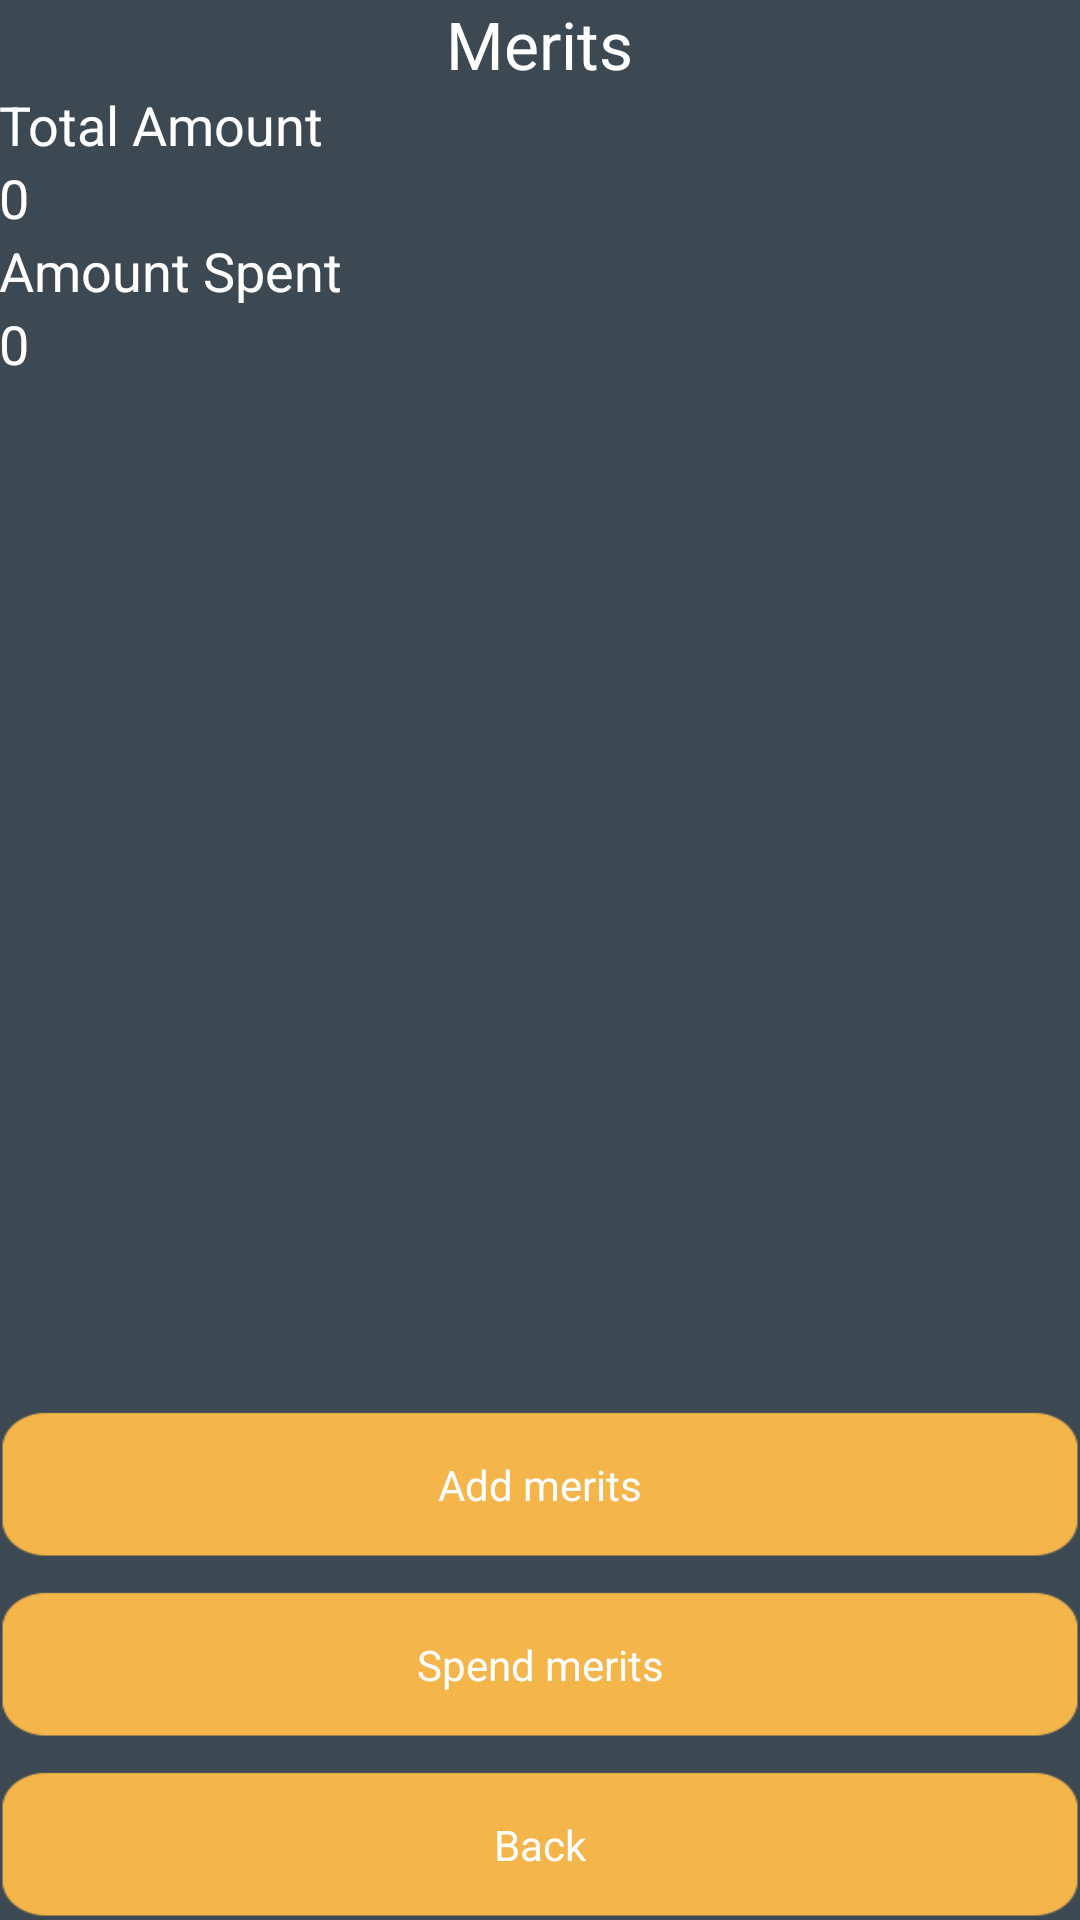

Produce the Android XML layout that renders to this screen, including the resource entries it uses.
<!-- AndroidManifest.xml: application theme AppTheme -->
<!-- res/layout/activity_merits.xml -->
<RelativeLayout xmlns:android="http://schemas.android.com/apk/res/android"
    xmlns:tools="http://schemas.android.com/tools"
    android:layout_width="match_parent"
    android:layout_height="match_parent"
    android:paddingBottom="@dimen/activity_vertical_margin"
    android:paddingLeft="@dimen/activity_horizontal_margin"
    android:paddingRight="@dimen/activity_horizontal_margin"
    android:paddingTop="@dimen/activity_vertical_margin"
    tools:context=".MeritsActivity" >

    <Button
        android:layout_width="match_parent"
        android:layout_height="wrap_content"
        android:text="Add merits"
        android:id="@+id/button"
        android:layout_above="@+id/button2"
        android:layout_alignParentLeft="true"
        android:layout_alignParentStart="true"
        android:layout_marginBottom="10dp"
        style="@style/ButtonOrange" />

    <Button
        android:layout_width="match_parent"
        android:layout_height="wrap_content"
        android:text="Spend merits"
        android:id="@+id/button2"
        android:layout_above="@+id/button3"
        android:layout_alignParentLeft="true"
        android:layout_alignParentStart="true"
        android:layout_marginBottom="10dp"
        style="@style/ButtonOrange" />

    <Button
        android:layout_width="match_parent"
        android:layout_height="wrap_content"
        android:text="Back"
        android:id="@+id/button3"
        android:layout_alignParentBottom="true"
        android:layout_alignParentLeft="true"
        android:layout_alignParentStart="true"
        style="@style/ButtonOrange"/>

    <TextView
        android:layout_width="wrap_content"
        android:layout_height="wrap_content"
        android:textAppearance="?android:attr/textAppearanceLarge"
        android:text="Merits"
        android:id="@+id/textView3"
        android:layout_alignParentTop="true"
        android:layout_centerHorizontal="true"
        />

    <TextView
        android:layout_width="wrap_content"
        android:layout_height="wrap_content"
        android:textAppearance="?android:attr/textAppearanceMedium"
        android:text="Total Amount"
        android:id="@+id/textView4"
        android:layout_below="@+id/textView3"
        android:layout_alignParentLeft="true"
        android:layout_alignParentStart="true"
        android:paddingTop="@dimen/activity_vertical_margin"/>

    <TextView
        android:layout_width="wrap_content"
        android:layout_height="wrap_content"
        android:textAppearance="?android:attr/textAppearanceMedium"
        android:text="0"
        android:id="@+id/textView"
        android:layout_below="@+id/textView4"
        android:layout_alignParentLeft="true"
        android:layout_alignParentStart="true"
        android:paddingTop="@dimen/activity_vertical_margin"/>

    <TextView
        android:layout_width="wrap_content"
        android:layout_height="wrap_content"
        android:textAppearance="?android:attr/textAppearanceMedium"
        android:text="Amount Spent"
        android:id="@+id/textView5"
        android:layout_below="@+id/textView"
        android:layout_alignParentLeft="true"
        android:layout_alignParentStart="true"
        android:paddingTop="@dimen/activity_vertical_margin"/>

    <TextView
        android:layout_width="wrap_content"
        android:layout_height="wrap_content"
        android:textAppearance="?android:attr/textAppearanceMedium"
        android:text="0"
        android:id="@+id/textView2"
        android:layout_below="@+id/textView5"
        android:layout_alignParentLeft="true"
        android:layout_alignParentStart="true"
        android:paddingTop="@dimen/activity_vertical_margin"/>

</RelativeLayout>
<!-- resources referenced by this layout -->
<resources>
  <style name="ButtonOrange" parent="@android:style/Widget.Button">
          <item name="android:textColor">#FFFFFF</item>
          <item name="android:background">@drawable/btnorange</item>
          <item name="android:layout_width">80.0dp</item>
          <item name="android:layout_height">10.0dp</item>
  
      </style>
  <style name="AppTheme" parent="AppBaseTheme">
          
          <item name="android:background">#3C4952
          </item>
  
  
  
  
  
  
  
  
      </style>
  <!-- drawable btnorange: png bitmap (drawable-xhdpi, 2217 bytes) -->
  <style name="AppBaseTheme" parent="android:Theme.Black.NoTitleBar.Fullscreen">
          
  
          <item name="android:editTextStyle">@style/textEntry</item>
  
  
      </style>
  <style name="textEntry" parent="@android:style/Widget.EditText">
  
          <item name="android:textColor">@android:color/black</item>
          <item name="android:background">@drawable/abc_textfield_search_right_default_holo_dark</item>
      </style>
</resources>
